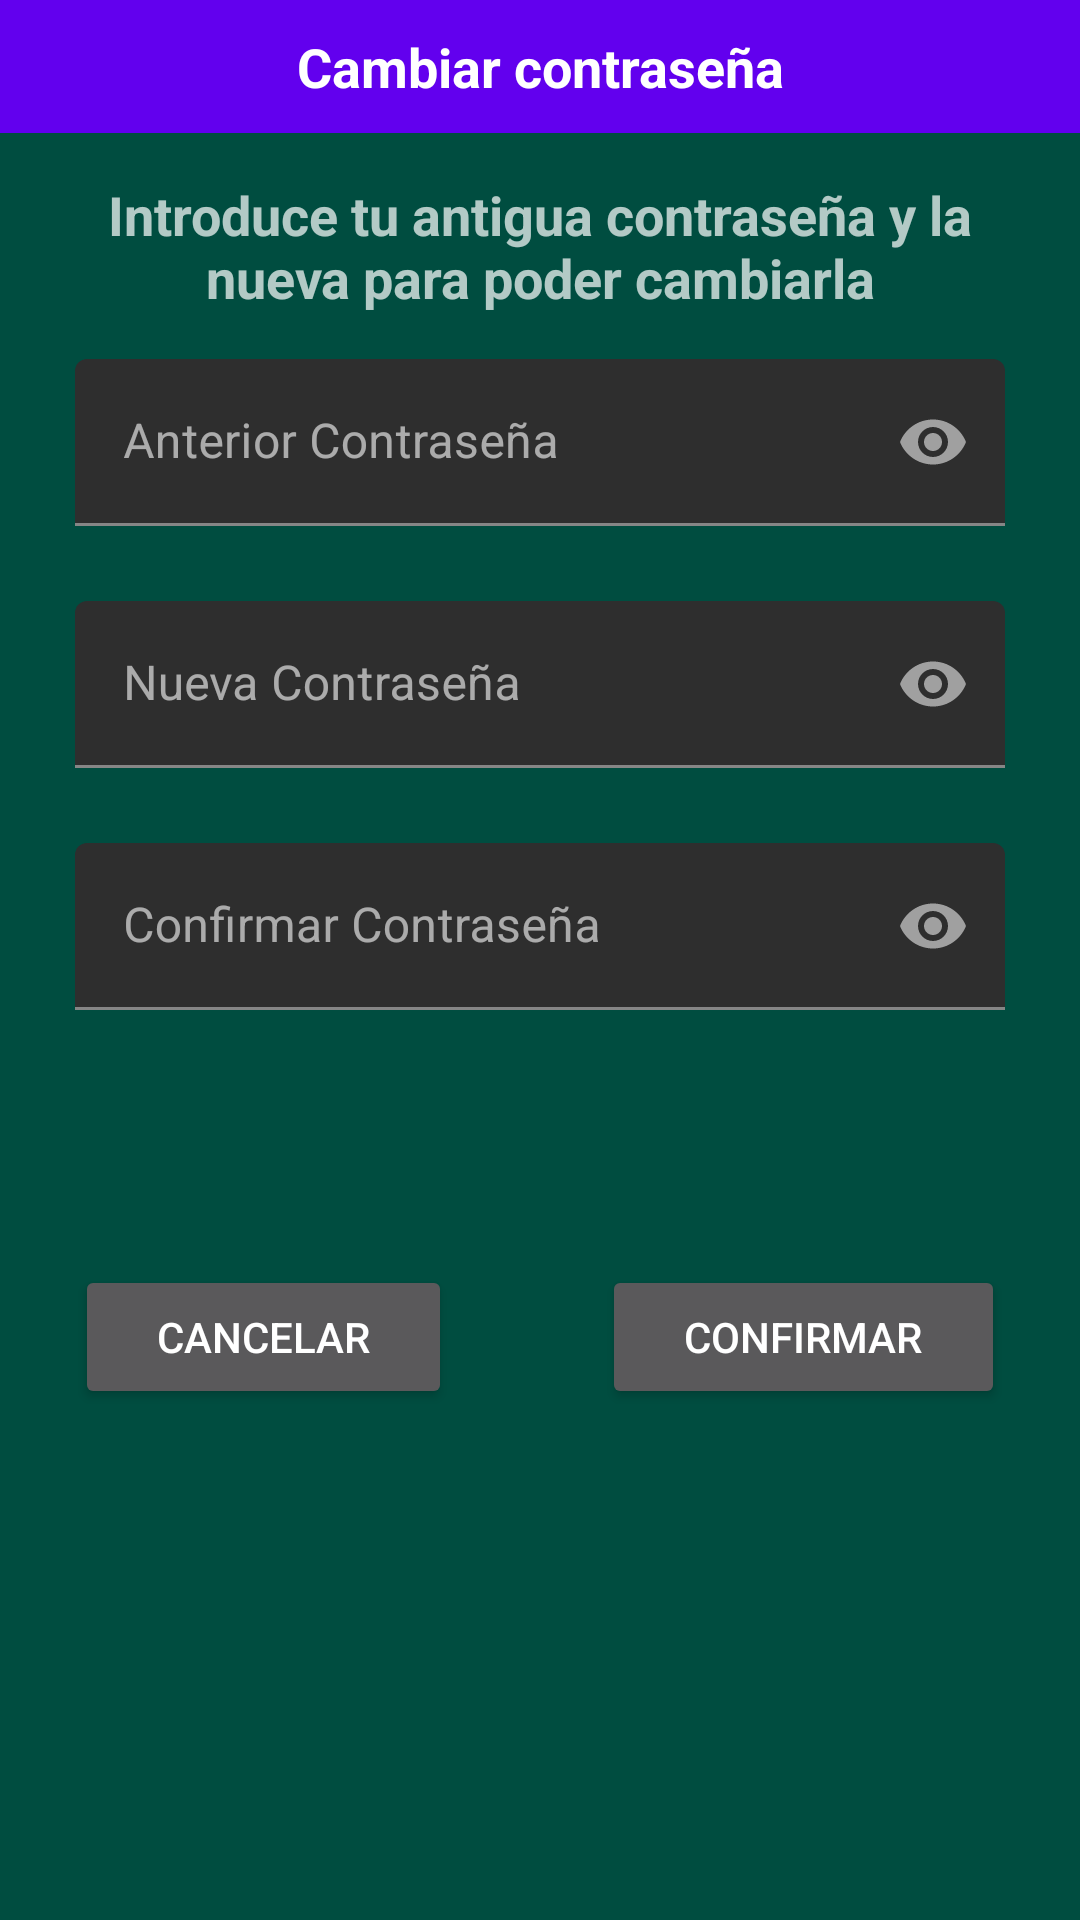

Android layout source for this screen:
<!-- AndroidManifest.xml: application theme Theme.IQueue -->
<!-- res/layout/activity_new_password.xml -->
<?xml version="1.0" encoding="utf-8"?>
<LinearLayout xmlns:android="http://schemas.android.com/apk/res/android"
    xmlns:app="http://schemas.android.com/apk/res-auto"
    xmlns:tools="http://schemas.android.com/tools"
    android:layout_width="match_parent"
    android:layout_height="match_parent"
    android:background="#004D40"
    android:orientation="vertical"
    tools:context=".MainActivity">

    <LinearLayout
        android:id="@+id/linearLayout2"
        android:layout_width="match_parent"
        android:layout_height="wrap_content"
        android:background="#FF6200EE"
        android:padding="10dp"
        app:layout_constraintBottom_toTopOf="@+id/recyclerView"
        app:layout_constraintEnd_toEndOf="parent"
        app:layout_constraintStart_toStartOf="parent"
        app:layout_constraintTop_toTopOf="parent">

        <TextView
            android:layout_width="match_parent"
            android:layout_height="match_parent"
            android:gravity="center"
            android:text="Cambiar contraseña"
            android:textColor="@color/white"
            android:textSize="18sp"
            android:textStyle="bold" />

    </LinearLayout>

    <TextView
        android:id="@+id/textView10"
        android:layout_width="match_parent"
        android:layout_height="wrap_content"
        android:layout_margin="15dp"
        android:gravity="center_horizontal"
        android:text="Introduce tu antigua contraseña y la nueva para poder cambiarla"
        android:textSize="18sp"
        android:textStyle="bold" />

    <com.google.android.material.textfield.TextInputLayout
        android:layout_width="match_parent"
        android:layout_height="wrap_content"
        android:layout_marginLeft="25dp"
        android:layout_marginRight="25dp"
        app:passwordToggleEnabled="true">

        <com.google.android.material.textfield.TextInputEditText
            android:id="@+id/old_pass"
            android:layout_width="match_parent"
            android:layout_height="wrap_content"
            android:hint="Anterior Contraseña"
            android:inputType="textPassword"
            app:passwordToggleEnabled="false" />
    </com.google.android.material.textfield.TextInputLayout>

    <com.google.android.material.textfield.TextInputLayout
        android:layout_width="match_parent"
        android:layout_height="wrap_content"
        android:layout_marginLeft="25dp"
        android:layout_marginTop="25dp"
        android:layout_marginRight="25dp"
        app:passwordToggleEnabled="true">

        <com.google.android.material.textfield.TextInputEditText
            android:id="@+id/new_pass"
            android:layout_width="match_parent"
            android:layout_height="wrap_content"
            android:hint="Nueva Contraseña"
            android:inputType="textPassword"
            app:passwordToggleEnabled="false" />
    </com.google.android.material.textfield.TextInputLayout>

    <com.google.android.material.textfield.TextInputLayout
        android:layout_width="match_parent"
        android:layout_height="wrap_content"
        android:layout_marginLeft="25dp"
        android:layout_marginTop="25dp"
        android:layout_marginRight="25dp"
        app:passwordToggleEnabled="true">

        <com.google.android.material.textfield.TextInputEditText
            android:id="@+id/repeat_pass"
            android:layout_width="match_parent"
            android:layout_height="wrap_content"
            android:hint="Confirmar Contraseña"
            android:inputType="textPassword"
            android:password="true"
            app:passwordToggleEnabled="false" />
    </com.google.android.material.textfield.TextInputLayout>

    <LinearLayout
        android:layout_width="match_parent"
        android:layout_height="match_parent"
        android:layout_marginTop="85dp"
        android:orientation="horizontal">

        <Button
            android:id="@+id/cancelar_pass"
            android:layout_width="wrap_content"
            android:layout_height="wrap_content"
            android:layout_marginLeft="25dp"
            android:layout_marginTop="0dp"
            android:layout_marginRight="25dp"
            android:layout_weight="1"
            android:text="Cancelar" />

        <Button
            android:id="@+id/change"
            android:layout_width="wrap_content"
            android:layout_height="wrap_content"
            android:layout_marginLeft="25dp"
            android:layout_marginRight="25dp"
            android:layout_weight="1"
            android:text="Confirmar" />
    </LinearLayout>

</LinearLayout>
<!-- resources referenced by this layout -->
<resources>
  <color name="white">#FFFFFFFF</color>
  <style name="Theme.IQueue" parent="Theme.MaterialComponents.NoActionBar">
          
          <item name="colorPrimary">#00bfa5</item>
          <item name="colorPrimaryVariant">#004d40</item>
          <item name="colorOnPrimary">@color/white</item>
          
          <item name="colorSecondary">@color/teal_200</item>
          <item name="colorSecondaryVariant">@color/teal_700</item>
          <item name="colorOnSecondary">@color/black</item>
          
          <item name="android:statusBarColor" tools:targetApi="l">?attr/colorPrimaryVariant</item>
          
      </style>
  <color name="teal_200">#FF03DAC5</color>
  <color name="teal_700">#FF018786</color>
  <color name="black">#FF000000</color>
</resources>
